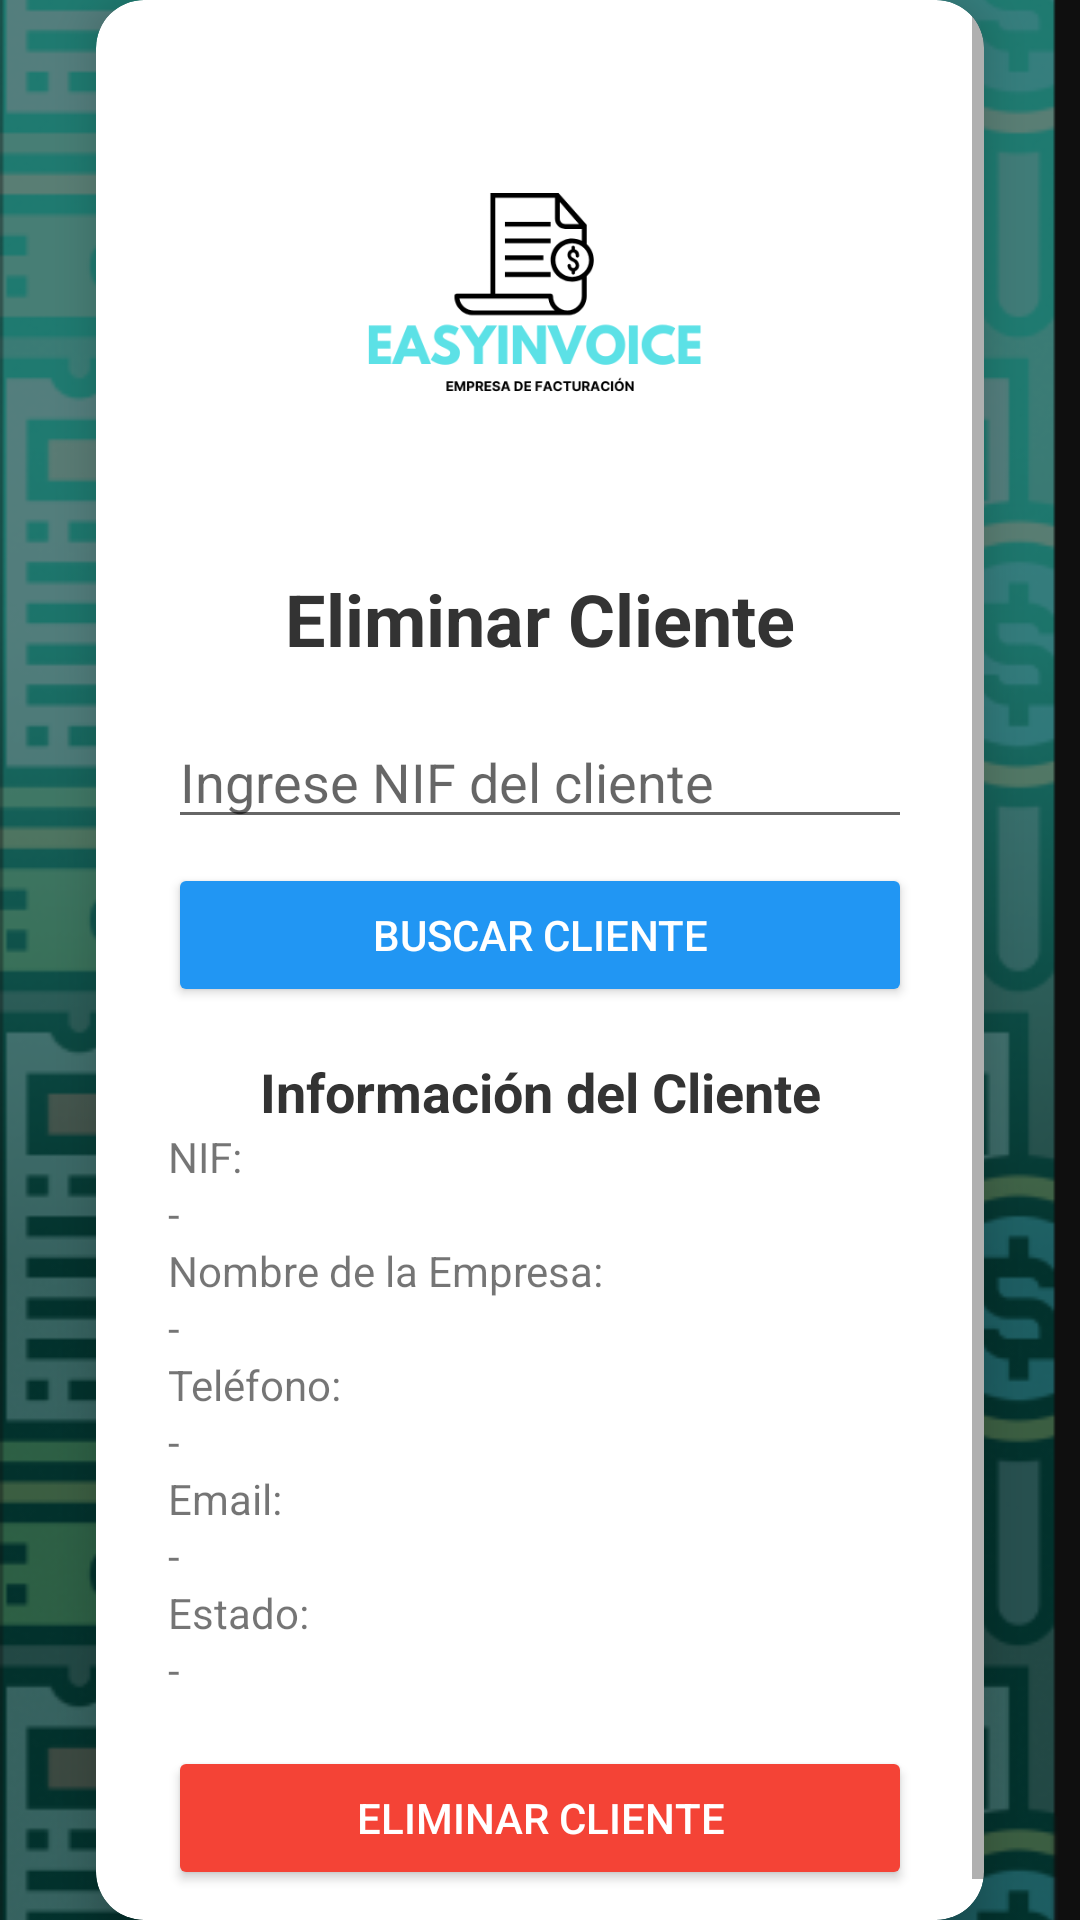

Here is an Android app screen rendered from its layout file. Give the layout XML and the strings, colors and styles it references.
<!-- AndroidManifest.xml: application theme Theme.AppCompat.Light -->
<!-- res/layout/activity_eliminar_cliente.xml -->
<?xml version="1.0" encoding="utf-8"?>
<androidx.constraintlayout.widget.ConstraintLayout
    xmlns:android="http://schemas.android.com/apk/res/android"
    xmlns:app="http://schemas.android.com/apk/res-auto"
    xmlns:tools="http://schemas.android.com/tools"
    android:layout_width="match_parent"
    android:layout_height="match_parent"
    tools:context=".views.clientes.EliminarClienteActivity">

    <ImageButton
        android:id="@+id/buttonMenuCliente"
        android:layout_width="match_parent"
        android:layout_height="match_parent"
        android:scaleType="centerCrop"
        android:src="@drawable/fondoapp"
        android:contentDescription="Fondo de la aplicación"
        android:background="@android:color/transparent"
        android:clickable="true"
        android:focusable="true"
        android:onClick="menuClientesonClick"/>

    <View
        android:layout_width="match_parent"
        android:layout_height="match_parent"
        android:background="#80000000"/>

    <androidx.cardview.widget.CardView
        android:layout_width="0dp"
        android:layout_height="wrap_content"
        android:layout_margin="32dp"
        app:cardCornerRadius="16dp"
        app:cardElevation="8dp"
        android:background="@android:color/white"
        app:layout_constraintTop_toTopOf="parent"
        app:layout_constraintStart_toStartOf="parent"
        app:layout_constraintEnd_toEndOf="parent"
        app:layout_constraintBottom_toBottomOf="parent">

        <ScrollView
            android:layout_width="match_parent"
            android:layout_height="wrap_content"
            android:fillViewport="true">

            <LinearLayout
                android:layout_width="match_parent"
                android:layout_height="wrap_content"
                android:orientation="vertical"
                android:padding="24dp"
                android:gravity="center_horizontal">

                
                <ImageButton
                    android:id="@+id/buttonMenuProductos"
                    android:layout_width="150dp"
                    android:layout_height="150dp"
                    android:layout_marginBottom="16dp"
                    android:src="@drawable/logoapp"
                    android:scaleType="fitCenter"
                    android:background="@android:color/transparent"
                    android:clickable="true"
                    android:focusable="true"
                    android:onClick="menuProductosonClick"/>

                <TextView
                    android:layout_width="wrap_content"
                    android:layout_height="wrap_content"
                    android:text="Eliminar Cliente"
                    android:textSize="24sp"
                    android:textStyle="bold"
                    android:textColor="#333333"
                    android:layout_marginBottom="16dp" />

                
                <EditText
                    android:id="@+id/editTextBuscarNIF"
                    android:layout_width="match_parent"
                    android:layout_height="wrap_content"
                    android:hint="Ingrese NIF del cliente"
                    android:inputType="text" />

                <Button
                    android:id="@+id/buttonBuscarCliente"
                    android:layout_width="match_parent"
                    android:layout_height="wrap_content"
                    android:text="Buscar Cliente"
                    android:backgroundTint="#2196F3"
                    android:textColor="#FFFFFF"
                    android:layout_marginTop="8dp" />

                
                <TextView
                    android:layout_width="match_parent"
                    android:layout_height="wrap_content"
                    android:text="Información del Cliente"
                    android:textSize="18sp"
                    android:textStyle="bold"
                    android:textColor="#333333"
                    android:layout_marginTop="16dp"
                    android:gravity="center" />

                <TextView
                    android:id="@+id/textViewNIF"
                    android:layout_width="match_parent"
                    android:layout_height="wrap_content"
                    android:text="NIF:" />

                <TextView
                    android:id="@+id/textNIF"
                    android:layout_width="match_parent"
                    android:layout_height="wrap_content"
                    android:text="-" />

                <TextView
                    android:id="@+id/textViewNombreCliente"
                    android:layout_width="match_parent"
                    android:layout_height="wrap_content"
                    android:text="Nombre de la Empresa:" />

                <TextView
                    android:id="@+id/textNombreCliente"
                    android:layout_width="match_parent"
                    android:layout_height="wrap_content"
                    android:text="-" />

                <TextView
                    android:id="@+id/textViewTelefono"
                    android:layout_width="match_parent"
                    android:layout_height="wrap_content"
                    android:text="Teléfono:" />

                <TextView
                    android:id="@+id/textTelefono"
                    android:layout_width="match_parent"
                    android:layout_height="wrap_content"
                    android:text="-" />

                <TextView
                    android:id="@+id/textViewEmail"
                    android:layout_width="match_parent"
                    android:layout_height="wrap_content"
                    android:text="Email:" />

                <TextView
                    android:id="@+id/textEmail"
                    android:layout_width="match_parent"
                    android:layout_height="wrap_content"
                    android:text="-" />

                <TextView
                    android:id="@+id/textViewActivo"
                    android:layout_width="match_parent"
                    android:layout_height="wrap_content"
                    android:text="Estado:" />

                <TextView
                    android:id="@+id/textActivo"
                    android:layout_width="match_parent"
                    android:layout_height="wrap_content"
                    android:text="-" />

                
                <Button
                    android:id="@+id/buttonEliminarCliente"
                    android:layout_width="match_parent"
                    android:layout_height="wrap_content"
                    android:text="Eliminar Cliente"
                    android:backgroundTint="#F44336"
                    android:textColor="#FFFFFF"
                    android:layout_marginTop="16dp" />

            </LinearLayout>
        </ScrollView>
    </androidx.cardview.widget.CardView>

</androidx.constraintlayout.widget.ConstraintLayout>
<!-- resources referenced by this layout -->
<resources>
  <!-- drawable fondoapp: png bitmap (drawable, 243172 bytes) -->
  <!-- drawable logoapp: png bitmap (drawable, 15707 bytes) -->
</resources>
